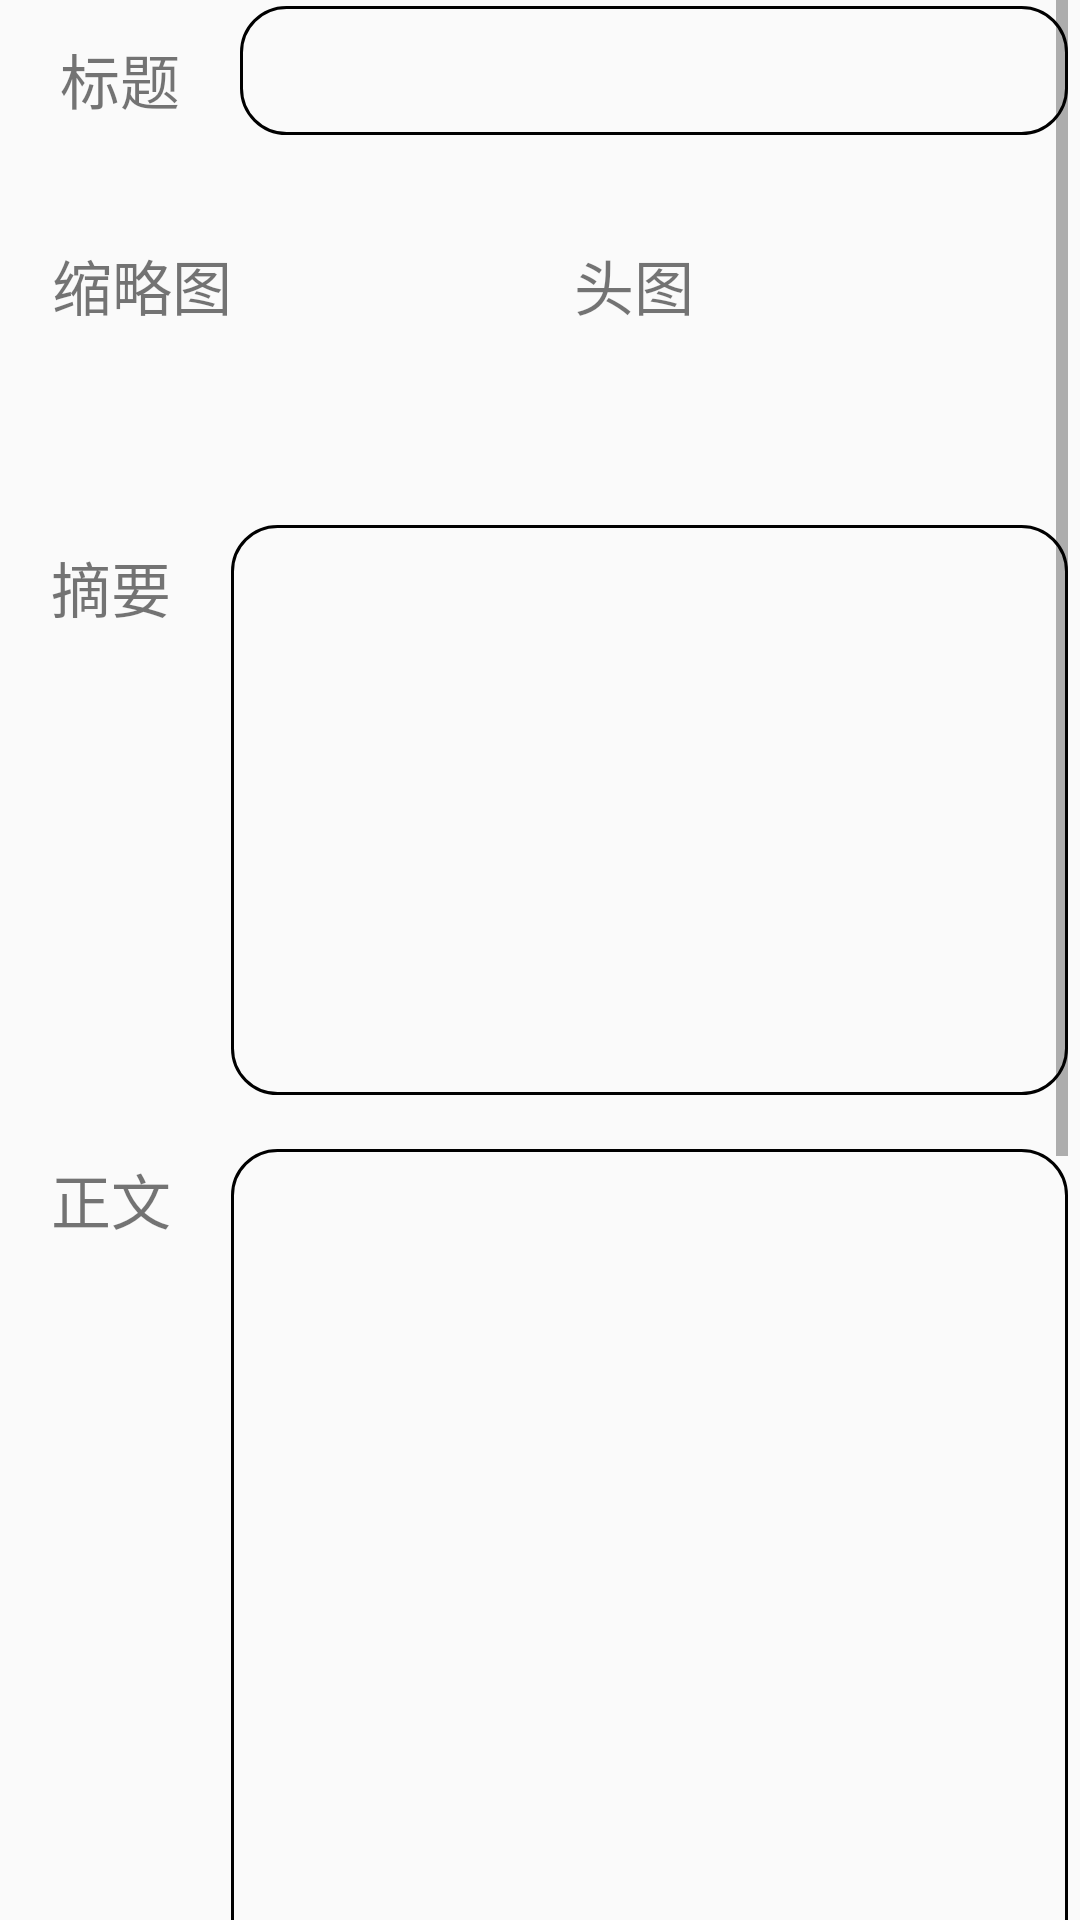

Android layout source for this screen:
<!-- AndroidManifest.xml: activity theme PlainWhiteTheme -->
<!-- res/layout/activity_news_edit.xml -->
<?xml version="1.0" encoding="utf-8"?>
<LinearLayout xmlns:android="http://schemas.android.com/apk/res/android"
    xmlns:app="http://schemas.android.com/apk/res-auto"
    xmlns:tools="http://schemas.android.com/tools"
    android:orientation="vertical"
    android:layout_width="match_parent"
    android:layout_height="match_parent"
    android:focusable="true"
    android:focusableInTouchMode="true">

    <ScrollView
        android:layout_width="match_parent"
        android:layout_height="match_parent"
        android:layout_marginRight="4dp"
        android:layout_marginLeft="4dp">

        <LinearLayout
            android:layout_width="match_parent"
            android:layout_height="wrap_content"
            android:orientation="vertical">




            <LinearLayout
                android:id="@+id/linearLayout_title"
                android:layout_width="match_parent"
                android:layout_height="45dp"
                android:layout_marginBottom="10dp">

                <TextView
                    android:id="@+id/textview_title"
                    android:layout_width="60dp"
                    android:layout_height="match_parent"
                    android:layout_marginStart="16dp"
                    android:layout_marginTop="8dp"
                    android:gravity="center_vertical"
                    android:text="标题"
                    android:textSize="20sp"
                    app:layout_constraintStart_toStartOf="parent"
                    app:layout_constraintTop_toTopOf="parent" />

                <EditText
                    android:layout_width="match_parent"
                    android:layout_height="match_parent"
                    android:layout_marginTop="2dp"
                    android:background="@drawable/bg_input_box_basic"
                    android:paddingStart="8dp" />


            </LinearLayout>


            <androidx.constraintlayout.widget.ConstraintLayout
                android:layout_width="match_parent"
                android:layout_height="100dp"
                android:layout_marginBottom="10dp">

                <TextView
                    android:id="@+id/textView"
                    android:layout_width="wrap_content"
                    android:layout_height="wrap_content"
                    android:text="缩略图"
                    android:textSize="20sp"
                    app:layout_constraintBottom_toBottomOf="parent"
                    app:layout_constraintEnd_toEndOf="parent"
                    app:layout_constraintHorizontal_bias="0.046"
                    app:layout_constraintStart_toStartOf="parent"
                    app:layout_constraintTop_toTopOf="parent"
                    app:layout_constraintVertical_bias="0.357" />

                <ImageView
                    android:id="@+id/imageView_cover"
                    android:layout_width="86dp"
                    android:layout_height="86dp"
                    android:onClick="selectImageFromGallery"
                    app:layout_constraintBottom_toBottomOf="parent"
                    app:layout_constraintEnd_toEndOf="parent"
                    app:layout_constraintHorizontal_bias="0.3"
                    app:layout_constraintStart_toStartOf="parent"
                    app:layout_constraintTop_toTopOf="parent"
                    app:layout_constraintVertical_bias="0.642"
                    app:srcCompat="@drawable/add" />

                <TextView
                    android:id="@+id/textView2"
                    android:layout_width="wrap_content"
                    android:layout_height="wrap_content"
                    android:text="头图"
                    android:textSize="20sp"
                    app:layout_constraintBottom_toBottomOf="parent"
                    app:layout_constraintEnd_toEndOf="parent"
                    app:layout_constraintHorizontal_bias="0.6"
                    app:layout_constraintStart_toStartOf="parent"
                    app:layout_constraintTop_toTopOf="parent"
                    app:layout_constraintVertical_bias="0.357"/>

                <ImageView
                    android:id="@+id/imageView_mainimage"
                    android:layout_width="87dp"
                    android:layout_height="85dp"
                    android:onClick="selectImageFromGallery"
                    app:layout_constraintBottom_toBottomOf="parent"
                    app:layout_constraintEnd_toEndOf="parent"
                    app:layout_constraintHorizontal_bias="0.873"
                    app:layout_constraintStart_toStartOf="parent"
                    app:layout_constraintTop_toTopOf="parent"
                    app:layout_constraintVertical_bias="0.6"
                    app:srcCompat="@drawable/add" />
            </androidx.constraintlayout.widget.ConstraintLayout>

            <androidx.constraintlayout.widget.ConstraintLayout
                android:layout_width="match_parent"
                android:layout_height="200dp"
                android:layout_marginBottom="10dp">

                <TextView
                    android:id="@+id/textView4"
                    android:layout_width="60dp"
                    android:layout_height="wrap_content"
                    android:text="摘要"

                    android:textSize="20sp"
                    app:layout_constraintBottom_toBottomOf="parent"
                    app:layout_constraintEnd_toEndOf="parent"
                    app:layout_constraintHorizontal_bias="0.044"
                    app:layout_constraintStart_toStartOf="parent"
                    app:layout_constraintTop_toTopOf="parent"
                    app:layout_constraintVertical_bias="0.094" />

                <EditText
                    android:layout_width="0dp"
                    android:layout_height="0dp"
                    android:layout_marginTop="10dp"
                    android:background="@drawable/bg_input_box_basic"
                    android:gravity="top|start"
                    android:paddingStart="10dp"
                    android:paddingEnd="10dp"
                    android:paddingTop="4dp"
                    app:layout_constraintBottom_toBottomOf="parent"
                    app:layout_constraintEnd_toEndOf="parent"
                    app:layout_constraintStart_toEndOf="@+id/textView4"
                    app:layout_constraintTop_toTopOf="parent" />
            </androidx.constraintlayout.widget.ConstraintLayout>

            <androidx.constraintlayout.widget.ConstraintLayout
                android:layout_width="match_parent"
                android:layout_height="match_parent">

                <TextView
                    android:id="@+id/textView5"
                    android:layout_width="60dp"
                    android:layout_height="wrap_content"
                    android:layout_marginTop="10dp"
                    android:text="正文"
                    android:textSize="20sp"
                    app:layout_constraintEnd_toEndOf="parent"
                    app:layout_constraintHorizontal_bias="0.044"
                    app:layout_constraintStart_toStartOf="parent"
                    app:layout_constraintTop_toTopOf="parent" />

                <EditText
                    android:layout_width="0dp"
                    android:layout_height="600dp"
                    android:layout_marginTop="8dp"
                    android:background="@drawable/bg_input_box_basic"
                    android:gravity="top|start"
                    android:paddingStart="10dp"
                    android:paddingTop="4dp"
                    android:paddingEnd="10dp"
                    app:layout_constraintEnd_toEndOf="parent"
                    app:layout_constraintHorizontal_bias="0.0"
                    app:layout_constraintStart_toEndOf="@+id/textView5"
                    app:layout_constraintTop_toTopOf="parent" />


            </androidx.constraintlayout.widget.ConstraintLayout>

            <androidx.constraintlayout.widget.ConstraintLayout
                android:layout_height="80dp"
                android:layout_width="match_parent">

                <Button
                    android:layout_width="90dp"
                    android:layout_height="50dp"
                    android:layout_marginEnd="60dp"
                    android:text="提交"
                    android:textSize="18dp"
                    android:onClick="pushNews"
                    app:layout_constraintBottom_toBottomOf="parent"
                    app:layout_constraintEnd_toEndOf="parent"
                    app:layout_constraintTop_toTopOf="parent"
                    app:layout_constraintVertical_bias="0.55" />

            </androidx.constraintlayout.widget.ConstraintLayout>

        </LinearLayout>


    </ScrollView>



</LinearLayout>
<!-- resources referenced by this layout -->
<resources>
  <!-- drawable bg_input_box_basic (drawable) -->
  <?xml version="1.0" encoding="utf-8"?>
  <shape xmlns:android="http://schemas.android.com/apk/res/android"
      android:shape="rectangle">
      <corners android:radius="15dp" />
      <stroke
          android:color="@color/black"
          android:width="1dp"/>
  </shape>
  <style name="PlainWhiteTheme" parent="@style/Theme.AppCompat.Light">
              <item name="homeAsUpIndicator">@drawable/back_dark</item>
          </style>
  <color name="black">#FF000000</color>
</resources>
